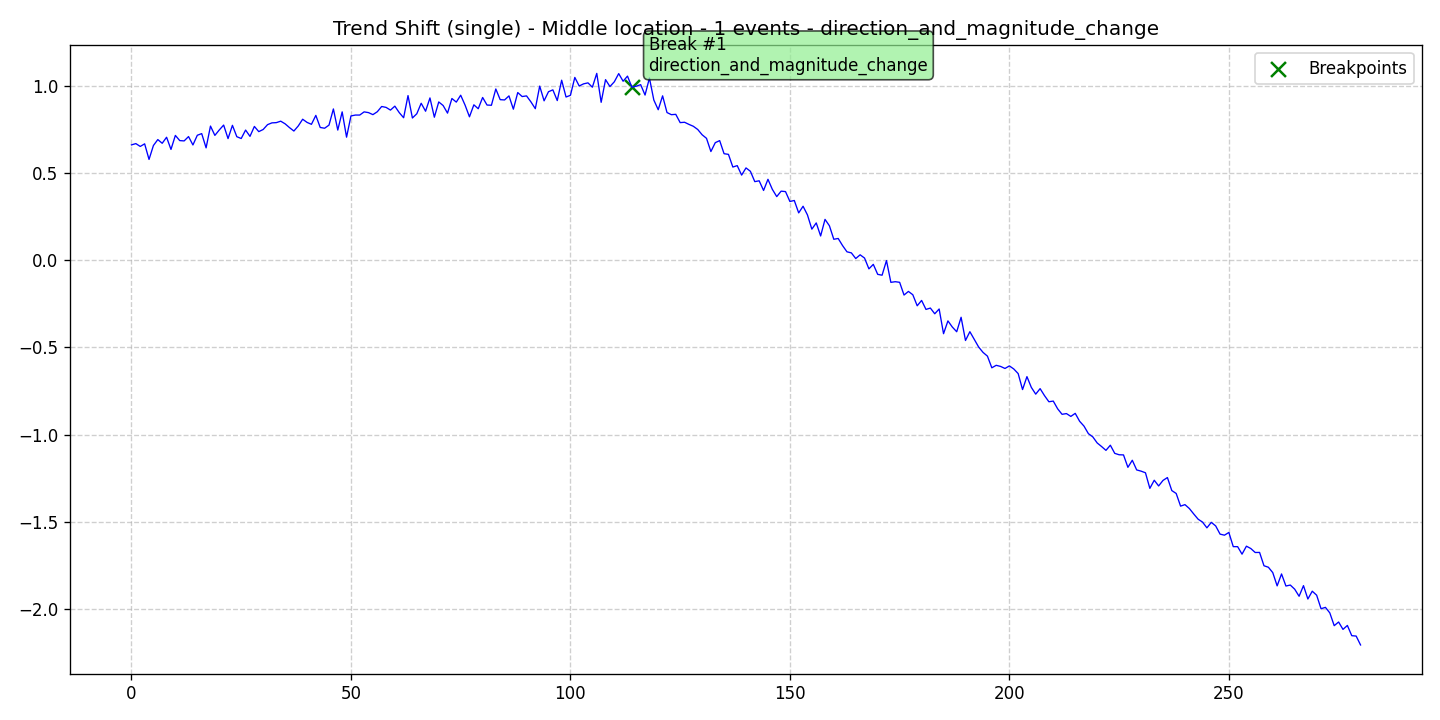

Values plotted in this chart, from the file beside it:
data, stationary, det_lin_up, det_lin_down, det_quad, det_cubic, det_exp, det_damped, stoc_trend, volatility, single_seas, multiple_seas, point_anom_single, point_anom_multi, collect_anom, context_anom, mean_shift, var_shift, trend_shift, date, is_break, is_anomaly, is_multi, location_beginning
0.6636, 0, 0, 0, 0, 0, 0, 0, 0, 0, 0, 0, 0, 0, 0, 0, 0, 0, 1, 2020-01-01, 0, 0, 0, 0
0.6709, 0, 0, 0, 0, 0, 0, 0, 0, 0, 0, 0, 0, 0, 0, 0, 0, 0, 1, 2020-01-02, 0, 0, 0, 0
0.6546, 0, 0, 0, 0, 0, 0, 0, 0, 0, 0, 0, 0, 0, 0, 0, 0, 0, 1, 2020-01-03, 0, 0, 0, 0
0.6696, 0, 0, 0, 0, 0, 0, 0, 0, 0, 0, 0, 0, 0, 0, 0, 0, 0, 1, 2020-01-04, 0, 0, 0, 0
0.58, 0, 0, 0, 0, 0, 0, 0, 0, 0, 0, 0, 0, 0, 0, 0, 0, 0, 1, 2020-01-05, 0, 0, 0, 0
0.6599, 0, 0, 0, 0, 0, 0, 0, 0, 0, 0, 0, 0, 0, 0, 0, 0, 0, 1, 2020-01-06, 0, 0, 0, 0
0.694, 0, 0, 0, 0, 0, 0, 0, 0, 0, 0, 0, 0, 0, 0, 0, 0, 0, 1, 2020-01-07, 0, 0, 0, 0
0.6728, 0, 0, 0, 0, 0, 0, 0, 0, 0, 0, 0, 0, 0, 0, 0, 0, 0, 1, 2020-01-08, 0, 0, 0, 0
0.7074, 0, 0, 0, 0, 0, 0, 0, 0, 0, 0, 0, 0, 0, 0, 0, 0, 0, 1, 2020-01-09, 0, 0, 0, 0
0.6375, 0, 0, 0, 0, 0, 0, 0, 0, 0, 0, 0, 0, 0, 0, 0, 0, 0, 1, 2020-01-10, 0, 0, 0, 0
0.7179, 0, 0, 0, 0, 0, 0, 0, 0, 0, 0, 0, 0, 0, 0, 0, 0, 0, 1, 2020-01-11, 0, 0, 0, 0
0.6882, 0, 0, 0, 0, 0, 0, 0, 0, 0, 0, 0, 0, 0, 0, 0, 0, 0, 1, 2020-01-12, 0, 0, 0, 0
0.6864, 0, 0, 0, 0, 0, 0, 0, 0, 0, 0, 0, 0, 0, 0, 0, 0, 0, 1, 2020-01-13, 0, 0, 0, 0
0.7113, 0, 0, 0, 0, 0, 0, 0, 0, 0, 0, 0, 0, 0, 0, 0, 0, 0, 1, 2020-01-14, 0, 0, 0, 0
0.6631, 0, 0, 0, 0, 0, 0, 0, 0, 0, 0, 0, 0, 0, 0, 0, 0, 0, 1, 2020-01-15, 0, 0, 0, 0
0.7188, 0, 0, 0, 0, 0, 0, 0, 0, 0, 0, 0, 0, 0, 0, 0, 0, 0, 1, 2020-01-16, 0, 0, 0, 0
0.7283, 0, 0, 0, 0, 0, 0, 0, 0, 0, 0, 0, 0, 0, 0, 0, 0, 0, 1, 2020-01-17, 0, 0, 0, 0
0.6464, 0, 0, 0, 0, 0, 0, 0, 0, 0, 0, 0, 0, 0, 0, 0, 0, 0, 1, 2020-01-18, 0, 0, 0, 0
0.7716, 0, 0, 0, 0, 0, 0, 0, 0, 0, 0, 0, 0, 0, 0, 0, 0, 0, 1, 2020-01-19, 0, 0, 0, 0
0.7181, 0, 0, 0, 0, 0, 0, 0, 0, 0, 0, 0, 0, 0, 0, 0, 0, 0, 1, 2020-01-20, 0, 0, 0, 0
0.7492, 0, 0, 0, 0, 0, 0, 0, 0, 0, 0, 0, 0, 0, 0, 0, 0, 0, 1, 2020-01-21, 0, 0, 0, 0
0.7773, 0, 0, 0, 0, 0, 0, 0, 0, 0, 0, 0, 0, 0, 0, 0, 0, 0, 1, 2020-01-22, 0, 0, 0, 0
0.6997, 0, 0, 0, 0, 0, 0, 0, 0, 0, 0, 0, 0, 0, 0, 0, 0, 0, 1, 2020-01-23, 0, 0, 0, 0
0.7758, 0, 0, 0, 0, 0, 0, 0, 0, 0, 0, 0, 0, 0, 0, 0, 0, 0, 1, 2020-01-24, 0, 0, 0, 0
0.7105, 0, 0, 0, 0, 0, 0, 0, 0, 0, 0, 0, 0, 0, 0, 0, 0, 0, 1, 2020-01-25, 0, 0, 0, 0
0.7002, 0, 0, 0, 0, 0, 0, 0, 0, 0, 0, 0, 0, 0, 0, 0, 0, 0, 1, 2020-01-26, 0, 0, 0, 0
0.7487, 0, 0, 0, 0, 0, 0, 0, 0, 0, 0, 0, 0, 0, 0, 0, 0, 0, 1, 2020-01-27, 0, 0, 0, 0
0.7125, 0, 0, 0, 0, 0, 0, 0, 0, 0, 0, 0, 0, 0, 0, 0, 0, 0, 1, 2020-01-28, 0, 0, 0, 0
0.7695, 0, 0, 0, 0, 0, 0, 0, 0, 0, 0, 0, 0, 0, 0, 0, 0, 0, 1, 2020-01-29, 0, 0, 0, 0
0.7397, 0, 0, 0, 0, 0, 0, 0, 0, 0, 0, 0, 0, 0, 0, 0, 0, 0, 1, 2020-01-30, 0, 0, 0, 0
0.7519, 0, 0, 0, 0, 0, 0, 0, 0, 0, 0, 0, 0, 0, 0, 0, 0, 0, 1, 2020-01-31, 0, 0, 0, 0
0.7798, 0, 0, 0, 0, 0, 0, 0, 0, 0, 0, 0, 0, 0, 0, 0, 0, 0, 1, 2020-02-01, 0, 0, 0, 0
0.79, 0, 0, 0, 0, 0, 0, 0, 0, 0, 0, 0, 0, 0, 0, 0, 0, 0, 1, 2020-02-02, 0, 0, 0, 0
0.7914, 0, 0, 0, 0, 0, 0, 0, 0, 0, 0, 0, 0, 0, 0, 0, 0, 0, 1, 2020-02-03, 0, 0, 0, 0
0.7997, 0, 0, 0, 0, 0, 0, 0, 0, 0, 0, 0, 0, 0, 0, 0, 0, 0, 1, 2020-02-04, 0, 0, 0, 0
0.7845, 0, 0, 0, 0, 0, 0, 0, 0, 0, 0, 0, 0, 0, 0, 0, 0, 0, 1, 2020-02-05, 0, 0, 0, 0
0.7628, 0, 0, 0, 0, 0, 0, 0, 0, 0, 0, 0, 0, 0, 0, 0, 0, 0, 1, 2020-02-06, 0, 0, 0, 0
0.7431, 0, 0, 0, 0, 0, 0, 0, 0, 0, 0, 0, 0, 0, 0, 0, 0, 0, 1, 2020-02-07, 0, 0, 0, 0
0.7724, 0, 0, 0, 0, 0, 0, 0, 0, 0, 0, 0, 0, 0, 0, 0, 0, 0, 1, 2020-02-08, 0, 0, 0, 0
0.8109, 0, 0, 0, 0, 0, 0, 0, 0, 0, 0, 0, 0, 0, 0, 0, 0, 0, 1, 2020-02-09, 0, 0, 0, 0
0.7927, 0, 0, 0, 0, 0, 0, 0, 0, 0, 0, 0, 0, 0, 0, 0, 0, 0, 1, 2020-02-10, 0, 0, 0, 0
0.7817, 0, 0, 0, 0, 0, 0, 0, 0, 0, 0, 0, 0, 0, 0, 0, 0, 0, 1, 2020-02-11, 0, 0, 0, 0
0.8329, 0, 0, 0, 0, 0, 0, 0, 0, 0, 0, 0, 0, 0, 0, 0, 0, 0, 1, 2020-02-12, 0, 0, 0, 0
0.7636, 0, 0, 0, 0, 0, 0, 0, 0, 0, 0, 0, 0, 0, 0, 0, 0, 0, 1, 2020-02-13, 0, 0, 0, 0
0.7592, 0, 0, 0, 0, 0, 0, 0, 0, 0, 0, 0, 0, 0, 0, 0, 0, 0, 1, 2020-02-14, 0, 0, 0, 0
0.7771, 0, 0, 0, 0, 0, 0, 0, 0, 0, 0, 0, 0, 0, 0, 0, 0, 0, 1, 2020-02-15, 0, 0, 0, 0
0.8699, 0, 0, 0, 0, 0, 0, 0, 0, 0, 0, 0, 0, 0, 0, 0, 0, 0, 1, 2020-02-16, 0, 0, 0, 0
0.7486, 0, 0, 0, 0, 0, 0, 0, 0, 0, 0, 0, 0, 0, 0, 0, 0, 0, 1, 2020-02-17, 0, 0, 0, 0
0.8531, 0, 0, 0, 0, 0, 0, 0, 0, 0, 0, 0, 0, 0, 0, 0, 0, 0, 1, 2020-02-18, 0, 0, 0, 0
0.7079, 0, 0, 0, 0, 0, 0, 0, 0, 0, 0, 0, 0, 0, 0, 0, 0, 0, 1, 2020-02-19, 0, 0, 0, 0
0.8296, 0, 0, 0, 0, 0, 0, 0, 0, 0, 0, 0, 0, 0, 0, 0, 0, 0, 1, 2020-02-20, 0, 0, 0, 0
0.8349, 0, 0, 0, 0, 0, 0, 0, 0, 0, 0, 0, 0, 0, 0, 0, 0, 0, 1, 2020-02-21, 0, 0, 0, 0
0.8349, 0, 0, 0, 0, 0, 0, 0, 0, 0, 0, 0, 0, 0, 0, 0, 0, 0, 1, 2020-02-22, 0, 0, 0, 0
0.8531, 0, 0, 0, 0, 0, 0, 0, 0, 0, 0, 0, 0, 0, 0, 0, 0, 0, 1, 2020-02-23, 0, 0, 0, 0
0.8489, 0, 0, 0, 0, 0, 0, 0, 0, 0, 0, 0, 0, 0, 0, 0, 0, 0, 1, 2020-02-24, 0, 0, 0, 0
0.8373, 0, 0, 0, 0, 0, 0, 0, 0, 0, 0, 0, 0, 0, 0, 0, 0, 0, 1, 2020-02-25, 0, 0, 0, 0
0.8538, 0, 0, 0, 0, 0, 0, 0, 0, 0, 0, 0, 0, 0, 0, 0, 0, 0, 1, 2020-02-26, 0, 0, 0, 0
0.8841, 0, 0, 0, 0, 0, 0, 0, 0, 0, 0, 0, 0, 0, 0, 0, 0, 0, 1, 2020-02-27, 0, 0, 0, 0
0.8789, 0, 0, 0, 0, 0, 0, 0, 0, 0, 0, 0, 0, 0, 0, 0, 0, 0, 1, 2020-02-28, 0, 0, 0, 0
0.8634, 0, 0, 0, 0, 0, 0, 0, 0, 0, 0, 0, 0, 0, 0, 0, 0, 0, 1, 2020-02-29, 0, 0, 0, 0
... 221 more rows
